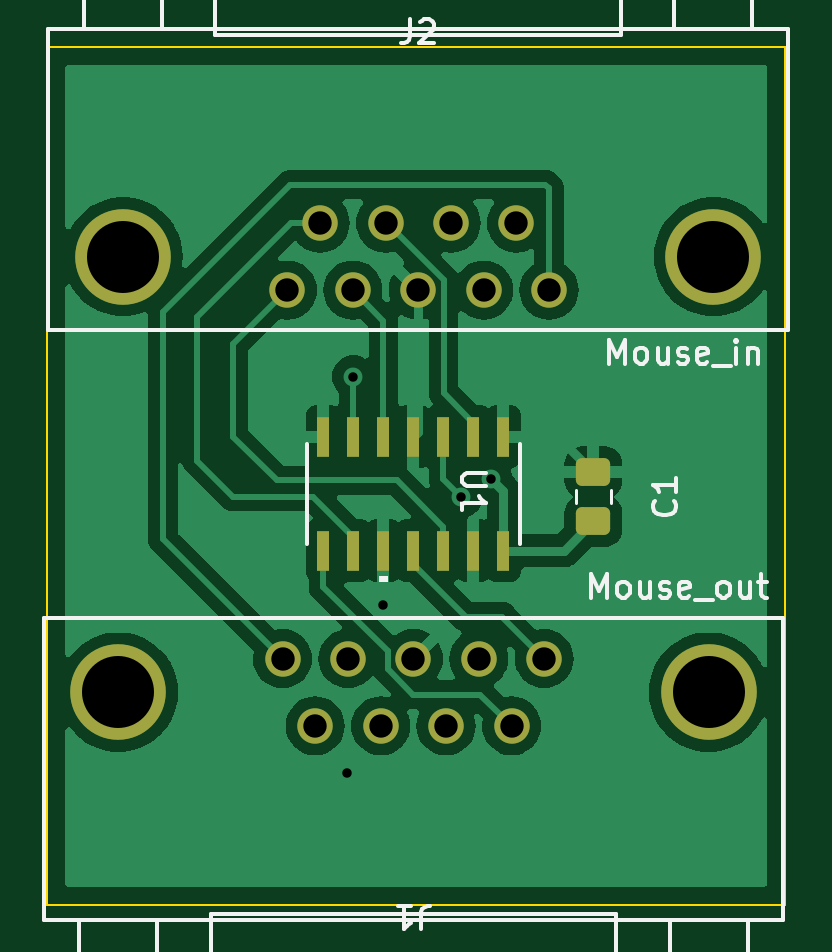
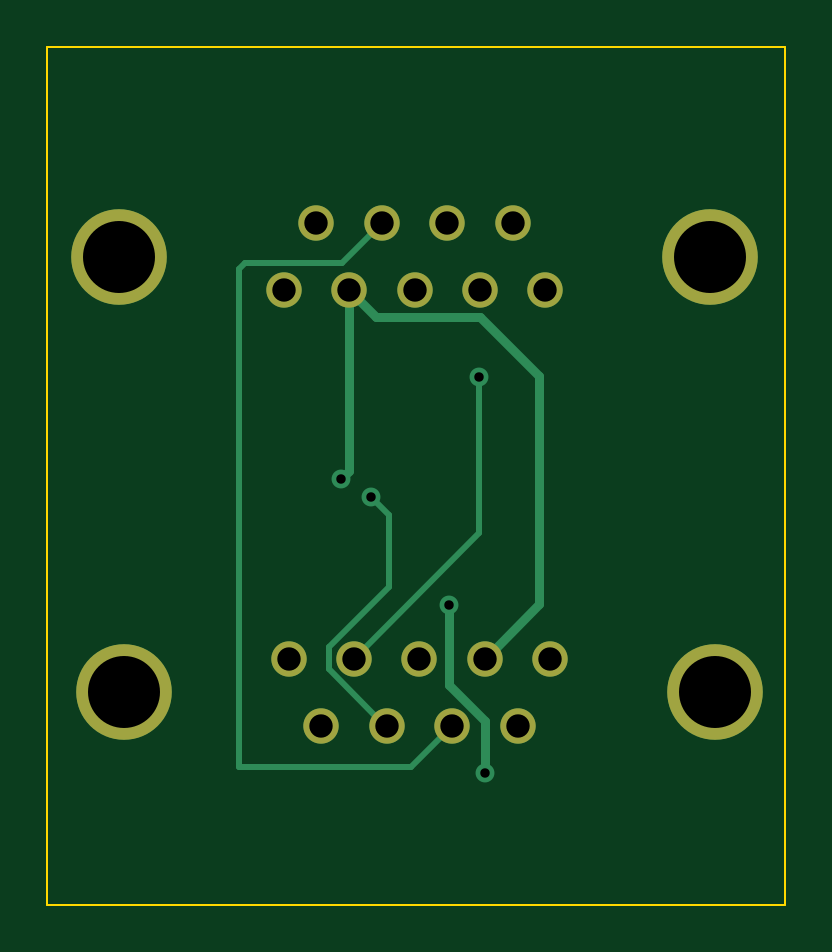
Circuit board: 11 layer files. Board 31.2 x 36.3 mm.
- bottom_copper: Mousy-B_Cu.gbl (3474 bytes)
- bottom_mask: Mousy-B_Mask.gbs (1094 bytes)
- paste: Mousy-B_Paste.gbp (452 bytes)
- bottom_silk: Mousy-B_Silkscreen.gbo (1097 bytes)
- outline: Mousy-Edge_Cuts.gm1 (607 bytes)
- top_copper: Mousy-F_Cu.gtl (49449 bytes)
- top_mask: Mousy-F_Mask.gts (2221 bytes)
- paste: Mousy-F_Paste.gtp (1574 bytes)
- top_silk: Mousy-F_Silkscreen.gto (14635 bytes)
- drill: Mousy-NPTH.drl (280 bytes)
- drill: Mousy-PTH.drl (845 bytes)

=== bottom_copper: Mousy-B_Cu.gbl ===
%TF.GenerationSoftware,KiCad,Pcbnew,7.0.1-0*%
%TF.CreationDate,2023-04-20T21:53:40-04:00*%
%TF.ProjectId,Mousy,4d6f7573-792e-46b6-9963-61645f706362,rev?*%
%TF.SameCoordinates,Original*%
%TF.FileFunction,Copper,L2,Bot*%
%TF.FilePolarity,Positive*%
%FSLAX46Y46*%
G04 Gerber Fmt 4.6, Leading zero omitted, Abs format (unit mm)*
G04 Created by KiCad (PCBNEW 7.0.1-0) date 2023-04-20 21:53:40*
%MOMM*%
%LPD*%
G01*
G04 APERTURE LIST*
%TA.AperFunction,ComponentPad*%
%ADD10C,4.048000*%
%TD*%
%TA.AperFunction,ComponentPad*%
%ADD11C,1.498600*%
%TD*%
%TA.AperFunction,ViaPad*%
%ADD12C,0.800000*%
%TD*%
%TA.AperFunction,Conductor*%
%ADD13C,0.400000*%
%TD*%
%TA.AperFunction,Conductor*%
%ADD14C,0.250000*%
%TD*%
G04 APERTURE END LIST*
D10*
%TO.P,J2,11*%
%TO.N,N/C*%
X205740000Y-63500000D03*
%TO.P,J2,10*%
X180750000Y-63500000D03*
D11*
%TO.P,J2,9,9*%
%TO.N,/YMOVE_IN*%
X189090002Y-62080001D03*
%TO.P,J2,8,8*%
%TO.N,/YDIR_IN*%
X191860002Y-62080001D03*
%TO.P,J2,7,7*%
%TO.N,/BUTTON*%
X194630001Y-62080001D03*
%TO.P,J2,6,6*%
%TO.N,unconnected-(J2-Pad6)*%
X197400001Y-62080001D03*
%TO.P,J2,5,5*%
%TO.N,/XMOVE_IN*%
X187705001Y-64920000D03*
%TO.P,J2,4,4*%
%TO.N,/XDIR_IN*%
X190475000Y-64920000D03*
%TO.P,J2,3,3*%
%TO.N,GND*%
X193245000Y-64920000D03*
%TO.P,J2,2,2*%
%TO.N,VCC*%
X196015000Y-64920000D03*
%TO.P,J2,1,1*%
%TO.N,/MOUSE_ID*%
X198784999Y-64920000D03*
%TD*%
%TO.P,J1,1,1*%
%TO.N,/MOUSE_ID*%
X187500001Y-80520002D03*
%TO.P,J1,2,2*%
%TO.N,VCC*%
X190270000Y-80520002D03*
%TO.P,J1,3,3*%
%TO.N,GND*%
X193040000Y-80520002D03*
%TO.P,J1,4,4*%
%TO.N,/XDIR_OUT*%
X195810000Y-80520002D03*
%TO.P,J1,5,5*%
%TO.N,/XMOVE_OUT*%
X198579999Y-80520002D03*
%TO.P,J1,6,6*%
%TO.N,unconnected-(J1-Pad6)*%
X188884999Y-83360001D03*
%TO.P,J1,7,7*%
%TO.N,/BUTTON*%
X191654999Y-83360001D03*
%TO.P,J1,8,8*%
%TO.N,/YDIR_OUT*%
X194424998Y-83360001D03*
%TO.P,J1,9,9*%
%TO.N,/YMOVE_OUT*%
X197194998Y-83360001D03*
D10*
%TO.P,J1,10*%
%TO.N,N/C*%
X205535000Y-81940002D03*
%TO.P,J1,11*%
X180545000Y-81940002D03*
%TD*%
D12*
%TO.N,GND*%
X191770000Y-78232000D03*
X190246000Y-85344000D03*
%TO.N,VCC*%
X196342000Y-72898000D03*
%TO.N,/YDIR_OUT*%
X195072000Y-73660000D03*
%TO.N,/XDIR_OUT*%
X190500000Y-68580000D03*
%TD*%
D13*
%TO.N,GND*%
X191770000Y-81619644D02*
X190246000Y-83143644D01*
X191770000Y-78232000D02*
X191770000Y-81619644D01*
X190246000Y-83143644D02*
X190246000Y-85344000D01*
D14*
%TO.N,/YDIR_OUT*%
X194310000Y-74422000D02*
X194310000Y-77470000D01*
X196884300Y-80964992D02*
X194489291Y-83360001D01*
X194310000Y-77470000D02*
X196884300Y-80044300D01*
X196884300Y-80044300D02*
X196884300Y-80964992D01*
X195072000Y-73660000D02*
X194310000Y-74422000D01*
X194489291Y-83360001D02*
X194424998Y-83360001D01*
%TO.N,/BUTTON*%
X194630001Y-62080001D02*
X196304000Y-63754000D01*
X196304000Y-63754000D02*
X200406000Y-63754000D01*
X193384998Y-85090000D02*
X191654999Y-83360001D01*
X200406000Y-63754000D02*
X200660000Y-64008000D01*
X200660000Y-85090000D02*
X193384998Y-85090000D01*
X200660000Y-64008000D02*
X200660000Y-85090000D01*
D13*
%TO.N,VCC*%
X196015000Y-72571000D02*
X196342000Y-72898000D01*
X196015000Y-64920000D02*
X196015000Y-72571000D01*
X196015000Y-64920000D02*
X194865700Y-66069300D01*
X194865700Y-66069300D02*
X190470700Y-66069300D01*
X187976057Y-78226059D02*
X190270000Y-80520002D01*
X190470700Y-66069300D02*
X187976057Y-68563943D01*
X187976057Y-68563943D02*
X187976057Y-78226059D01*
D14*
%TO.N,/XDIR_OUT*%
X190500000Y-68580000D02*
X190500000Y-75210002D01*
X190500000Y-75210002D02*
X195810000Y-80520002D01*
%TD*%
M02*

=== bottom_mask: Mousy-B_Mask.gbs ===
%TF.GenerationSoftware,KiCad,Pcbnew,7.0.1-0*%
%TF.CreationDate,2023-04-20T21:53:40-04:00*%
%TF.ProjectId,Mousy,4d6f7573-792e-46b6-9963-61645f706362,rev?*%
%TF.SameCoordinates,Original*%
%TF.FileFunction,Soldermask,Bot*%
%TF.FilePolarity,Negative*%
%FSLAX46Y46*%
G04 Gerber Fmt 4.6, Leading zero omitted, Abs format (unit mm)*
G04 Created by KiCad (PCBNEW 7.0.1-0) date 2023-04-20 21:53:40*
%MOMM*%
%LPD*%
G01*
G04 APERTURE LIST*
%ADD10C,4.048000*%
%ADD11C,1.498600*%
G04 APERTURE END LIST*
D10*
%TO.C,J2*%
X205740000Y-63500000D03*
X180750000Y-63500000D03*
D11*
X189090002Y-62080001D03*
X191860002Y-62080001D03*
X194630001Y-62080001D03*
X197400001Y-62080001D03*
X187705001Y-64920000D03*
X190475000Y-64920000D03*
X193245000Y-64920000D03*
X196015000Y-64920000D03*
X198784999Y-64920000D03*
%TD*%
%TO.C,J1*%
X187500001Y-80520002D03*
X190270000Y-80520002D03*
X193040000Y-80520002D03*
X195810000Y-80520002D03*
X198579999Y-80520002D03*
X188884999Y-83360001D03*
X191654999Y-83360001D03*
X194424998Y-83360001D03*
X197194998Y-83360001D03*
D10*
X205535000Y-81940002D03*
X180545000Y-81940002D03*
%TD*%
M02*

=== paste: Mousy-B_Paste.gbp ===
%TF.GenerationSoftware,KiCad,Pcbnew,7.0.1-0*%
%TF.CreationDate,2023-04-20T21:53:40-04:00*%
%TF.ProjectId,Mousy,4d6f7573-792e-46b6-9963-61645f706362,rev?*%
%TF.SameCoordinates,Original*%
%TF.FileFunction,Paste,Bot*%
%TF.FilePolarity,Positive*%
%FSLAX46Y46*%
G04 Gerber Fmt 4.6, Leading zero omitted, Abs format (unit mm)*
G04 Created by KiCad (PCBNEW 7.0.1-0) date 2023-04-20 21:53:40*
%MOMM*%
%LPD*%
G01*
G04 APERTURE LIST*
G04 APERTURE END LIST*
M02*

=== bottom_silk: Mousy-B_Silkscreen.gbo ===
%TF.GenerationSoftware,KiCad,Pcbnew,7.0.1-0*%
%TF.CreationDate,2023-04-20T21:53:40-04:00*%
%TF.ProjectId,Mousy,4d6f7573-792e-46b6-9963-61645f706362,rev?*%
%TF.SameCoordinates,Original*%
%TF.FileFunction,Legend,Bot*%
%TF.FilePolarity,Positive*%
%FSLAX46Y46*%
G04 Gerber Fmt 4.6, Leading zero omitted, Abs format (unit mm)*
G04 Created by KiCad (PCBNEW 7.0.1-0) date 2023-04-20 21:53:40*
%MOMM*%
%LPD*%
G01*
G04 APERTURE LIST*
%ADD10C,4.048000*%
%ADD11C,1.498600*%
G04 APERTURE END LIST*
%LPC*%
D10*
%TO.C,J2*%
X205740000Y-63500000D03*
X180750000Y-63500000D03*
D11*
X189090002Y-62080001D03*
X191860002Y-62080001D03*
X194630001Y-62080001D03*
X197400001Y-62080001D03*
X187705001Y-64920000D03*
X190475000Y-64920000D03*
X193245000Y-64920000D03*
X196015000Y-64920000D03*
X198784999Y-64920000D03*
%TD*%
%TO.C,J1*%
X187500001Y-80520002D03*
X190270000Y-80520002D03*
X193040000Y-80520002D03*
X195810000Y-80520002D03*
X198579999Y-80520002D03*
X188884999Y-83360001D03*
X191654999Y-83360001D03*
X194424998Y-83360001D03*
X197194998Y-83360001D03*
D10*
X205535000Y-81940002D03*
X180545000Y-81940002D03*
%TD*%
M02*

=== outline: Mousy-Edge_Cuts.gm1 ===
%TF.GenerationSoftware,KiCad,Pcbnew,7.0.1-0*%
%TF.CreationDate,2023-04-20T21:53:40-04:00*%
%TF.ProjectId,Mousy,4d6f7573-792e-46b6-9963-61645f706362,rev?*%
%TF.SameCoordinates,Original*%
%TF.FileFunction,Profile,NP*%
%FSLAX46Y46*%
G04 Gerber Fmt 4.6, Leading zero omitted, Abs format (unit mm)*
G04 Created by KiCad (PCBNEW 7.0.1-0) date 2023-04-20 21:53:40*
%MOMM*%
%LPD*%
G01*
G04 APERTURE LIST*
%TA.AperFunction,Profile*%
%ADD10C,0.100000*%
%TD*%
G04 APERTURE END LIST*
D10*
X177546000Y-54610000D02*
X208788000Y-54610000D01*
X208788000Y-90932000D01*
X177546000Y-90932000D01*
X177546000Y-54610000D01*
M02*

=== top_copper: Mousy-F_Cu.gtl (49449 bytes, source omitted) ===
=== top_mask: Mousy-F_Mask.gts (2221 bytes, source withheld) ===
=== paste: Mousy-F_Paste.gtp (1574 bytes, source withheld) ===
=== top_silk: Mousy-F_Silkscreen.gto (14635 bytes, source omitted) ===
=== drill: Mousy-NPTH.drl ===
M48
; DRILL file {KiCad 7.0.1-0} date 2023 April 20, Thursday 21:53:43
; FORMAT={-:-/ absolute / inch / decimal}
; #@! TF.CreationDate,2023-04-20T21:53:43-04:00
; #@! TF.GenerationSoftware,Kicad,Pcbnew,7.0.1-0
; #@! TF.FileFunction,NonPlated,1,2,NPTH
FMAT,2
INCH
%
G90
G05
T0
M30

=== drill: Mousy-PTH.drl ===
M48
; DRILL file {KiCad 7.0.1-0} date 2023 April 20, Thursday 21:53:43
; FORMAT={-:-/ absolute / inch / decimal}
; #@! TF.CreationDate,2023-04-20T21:53:43-04:00
; #@! TF.GenerationSoftware,Kicad,Pcbnew,7.0.1-0
; #@! TF.FileFunction,Plated,1,2,PTH
FMAT,2
INCH
; #@! TA.AperFunction,Plated,PTH,ViaDrill
T1C0.0157
; #@! TA.AperFunction,Plated,PTH,ComponentDrill
T2C0.0390
; #@! TA.AperFunction,Plated,PTH,ComponentDrill
T3C0.1200
%
G90
G05
T1
X7.49Y-3.36
X7.5Y-2.7
X7.55Y-3.08
X7.68Y-2.9
X7.73Y-2.87
T2
X7.3819Y-3.1701
X7.39Y-2.5559
X7.4364Y-3.2819
X7.4445Y-2.4441
X7.4909Y-3.1701
X7.499Y-2.5559
X7.5455Y-3.2819
X7.5535Y-2.4441
X7.6Y-3.1701
X7.6081Y-2.5559
X7.6545Y-3.2819
X7.6626Y-2.4441
X7.7091Y-3.1701
X7.7171Y-2.5559
X7.7636Y-3.2819
X7.7717Y-2.4441
X7.8181Y-3.1701
X7.8262Y-2.5559
T3
X7.1081Y-3.226
X7.1161Y-2.5
X8.0919Y-3.226
X8.1Y-2.5
T0
M30

